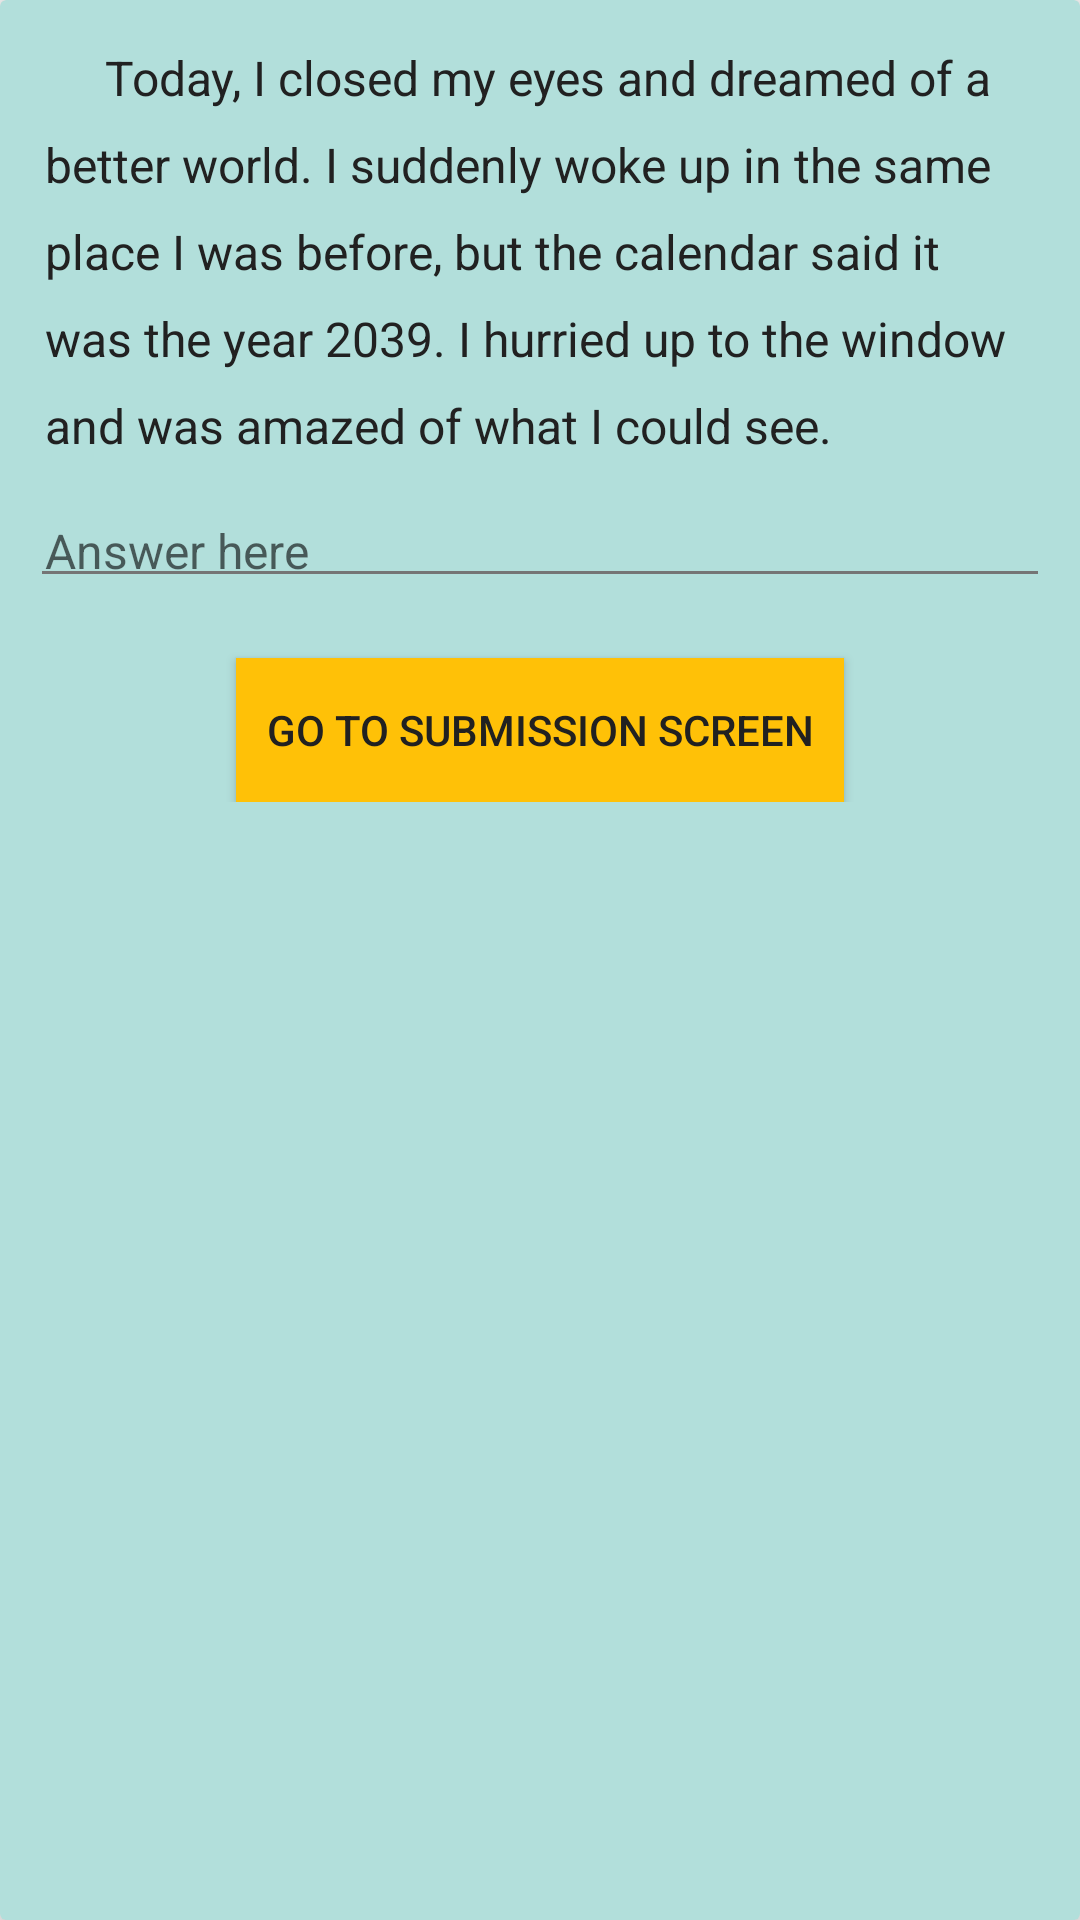

The Android layout XML behind this screen, and the referenced resources:
<!-- AndroidManifest.xml: application theme AppTheme -->
<!-- res/layout/activity_edit_a_day_in_the_future_story.xml -->
<?xml version="1.0" encoding="utf-8"?>
<android.support.v7.widget.CardView xmlns:android="http://schemas.android.com/apk/res/android"
    xmlns:card_view="http://schemas.android.com/apk/res-auto"
    xmlns:tools="http://schemas.android.com/tools"
    style="@style/CardViewStyle"
    card_view:cardCornerRadius="@dimen/cardCornerRadius"
    card_view:contentPadding="@dimen/cardContentPadding"
    card_view:cardBackgroundColor="@color/colorLightPrimary"
    android:clipChildren="false"
    tools:context=".storythefuture.EditADayInTheFutureStoryActivity">

    <ScrollView
        android:layout_width="match_parent"
        android:layout_height="match_parent">

        <RelativeLayout
            android:layout_width="match_parent"
            android:layout_height="wrap_content">

            <TextView
                android:id="@+id/story_edit_the_future_introduction"
                style="@style/StorySoFarTextView"
                android:text="@string/introduction_story_the_future"
                android:layout_marginBottom="@dimen/extra_margin_bottom"/>

            <EditText
                android:id="@+id/edit_text_story_the_future"
                android:layout_below="@id/story_edit_the_future_introduction"
                style="@style/FinalStoryEditText"
                android:hint="@string/answer_hint_to_question"
                android:inputType="textMultiLine"/>

            <Button
                android:id="@+id/button_edit_story_the_future"
                style="@style/BottomButtonStyle"
                android:layout_below="@id/edit_text_story_the_future"
                android:layout_alignParentBottom="true"
                android:layout_centerHorizontal="true"
                android:text="@string/button_go_to_submission_screen" />
        </RelativeLayout>
    </ScrollView>
</android.support.v7.widget.CardView>
<!-- resources referenced by this layout -->
<resources>
  <color name="colorLightPrimary">#B2DFDB</color>
  <dimen name="cardContentPadding">10dp</dimen>
  <dimen name="cardCornerRadius">2dp</dimen>
  <dimen name="extra_margin_bottom">10dp</dimen>
  <string name="answer_hint_to_question">Answer here</string>
  <string name="button_go_to_submission_screen">Go to submission screen</string>
  <string name="introduction_story_the_future">\t\t\tToday, I closed my eyes and dreamed of a better world.
          I suddenly woke up in the same place I was before, but the calendar said it was the year 2039.
          I hurried up to the window and was amazed of what I could see.  </string>
  <style name="BottomButtonStyle">
          <item name="android:layout_height">wrap_content</item>
          <item name="android:layout_width">wrap_content</item>
          <item name="android:background">@color/colorAccent</item>
          <item name="android:gravity">center</item>
          <item name="android:padding">@dimen/button_padding</item>
          <item name="android:layout_margin">@dimen/button_layout_margin</item>
          <item name="android:clipToPadding">false</item>
          <item name="android:elevation">8dp</item>
          <item name="android:layout_alignParentBottom">true</item>
          <item name="android:layout_centerHorizontal">true</item>
      </style>
  <style name="CardViewStyle" parent="CardView">
          <item name="android:layout_height">match_parent</item>
          <item name="android:layout_width">match_parent</item>
          <item name="android:layout_margin">@dimen/card_view_layout_margin</item>
          <item name="cardElevation">@dimen/cardElevation</item>
      </style>
  <style name="FinalStoryEditText">
          <item name="android:layout_height">wrap_content</item>
          <item name="android:layout_width">match_parent</item>
          <item name="android:padding">@dimen/text_view_padding</item>
          <item name="android:textSize">@dimen/final_story_text_size</item>
          <item name="android:hint">@string/user_name_edit_text</item>
          <item name="android:inputType">textMultiLine</item>
          <item name="android:lineSpacingExtra">@dimen/line_spacing_extra</item>
      </style>
  <style name="StorySoFarTextView">
          <item name="android:layout_height">wrap_content</item>
          <item name="android:layout_width">wrap_content</item>
          <item name="android:padding">@dimen/text_view_padding</item>
          <item name="android:textSize">@dimen/story_text_size</item>
          <item name="android:textColor">@color/primaryText</item>
          <item name="android:lineSpacingExtra">@dimen/line_spacing_extra</item>
      </style>
  <style name="AppTheme" parent="Theme.AppCompat.Light.DarkActionBar">
          
          <item name="colorPrimary">@color/colorPrimary</item>
          <item name="colorPrimaryDark">@color/colorPrimaryDark</item>
          <item name="colorAccent">@color/colorAccent</item>
          <item name="android:textColorPrimary">@color/primaryText</item>
          <item name="android:textColorSecondary">@color/secondaryText</item>
      </style>
  <color name="colorAccent">#FFC107</color>
  <dimen name="button_padding">10dp</dimen>
  <dimen name="button_layout_margin">10dp</dimen>
  <dimen name="card_view_layout_margin">5dp</dimen>
  <dimen name="cardElevation">5dp</dimen>
  <dimen name="text_view_padding">5dp</dimen>
  <dimen name="final_story_text_size">16sp</dimen>
  <string name="user_name_edit_text">Your Name</string>
  <dimen name="line_spacing_extra">10dp</dimen>
  <dimen name="story_text_size">16sp</dimen>
  <color name="primaryText">#212121</color>
  <color name="colorPrimary">#009688</color>
  <color name="colorPrimaryDark">#00796B</color>
  <color name="secondaryText">#757575</color>
</resources>
